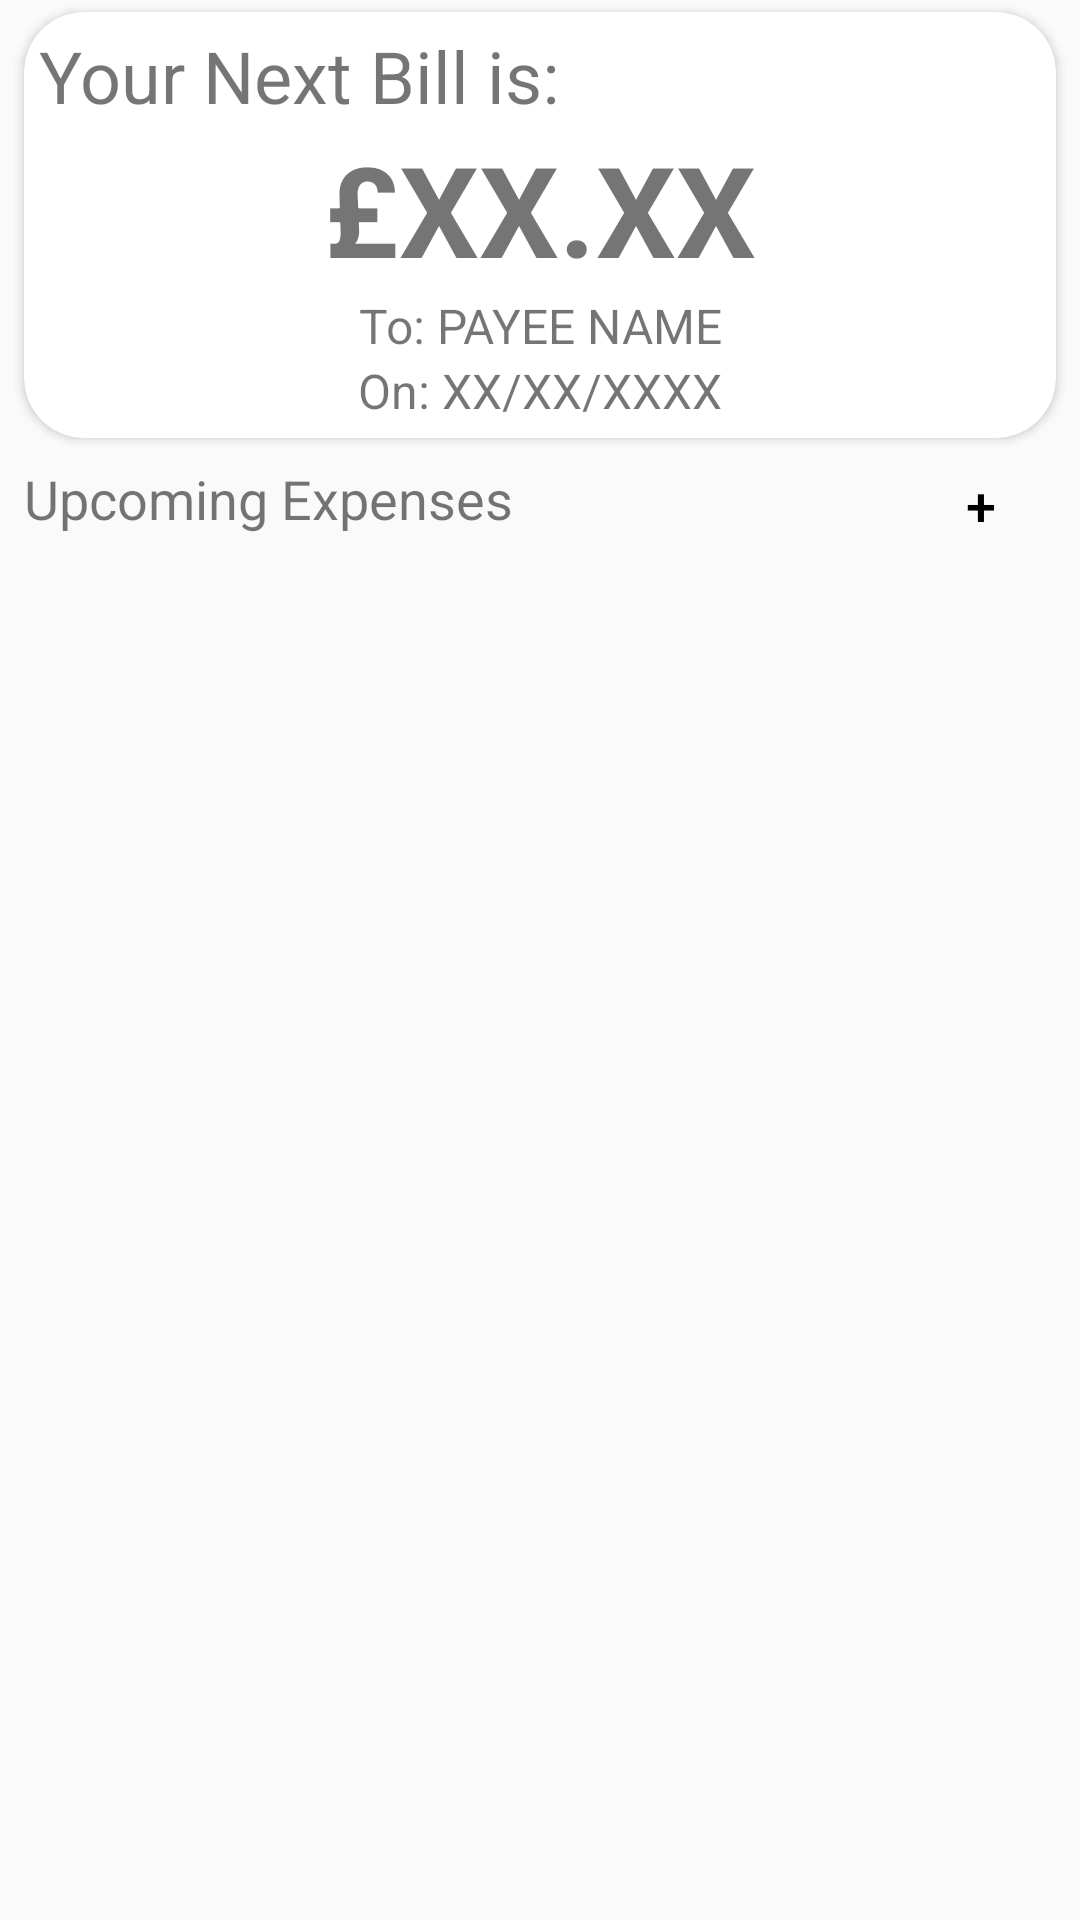

Here is an Android app screen rendered from its layout file. Give the layout XML and the strings, colors and styles it references.
<!-- AndroidManifest.xml: application theme AppTheme -->
<!-- res/layout/activity_bill_history.xml -->
<?xml version="1.0" encoding="utf-8"?>
<android.support.constraint.ConstraintLayout xmlns:android="http://schemas.android.com/apk/res/android"
    xmlns:app="http://schemas.android.com/apk/res-auto"
    xmlns:tools="http://schemas.android.com/tools"
    android:layout_width="match_parent"
    android:layout_height="match_parent"
    tools:context=".BillHistory">

    <android.support.v7.widget.CardView
        android:id="@+id/firstBillCardView"
        android:layout_width="match_parent"
        android:layout_height="wrap_content"
        android:layout_marginEnd="8dp"
        android:layout_marginLeft="8dp"
        android:layout_marginRight="8dp"
        android:layout_marginStart="8dp"
        android:layout_marginTop="4dp"
        app:cardCornerRadius="20dp"
        app:cardElevation="2dp"
        app:contentPadding="5dp"
        app:layout_constraintEnd_toEndOf="parent"
        app:layout_constraintStart_toStartOf="parent"
        app:layout_constraintTop_toTopOf="parent">

        <android.support.constraint.ConstraintLayout
            android:layout_width="match_parent"
            android:layout_height="wrap_content">

            <TextView
                android:id="@+id/textView9"
                android:layout_width="0dp"
                android:layout_height="wrap_content"
                android:text="Your Next Bill is:"
                android:textSize="24sp"
                app:layout_constraintBottom_toTopOf="@+id/firstAmountField"
                app:layout_constraintEnd_toEndOf="parent"
                app:layout_constraintStart_toStartOf="parent"
                app:layout_constraintTop_toTopOf="parent" />

            <TextView
                android:id="@+id/firstAmountField"
                android:layout_width="wrap_content"
                android:layout_height="wrap_content"
                android:text="£XX.XX"
                android:textSize="42sp"
                android:textStyle="bold"
                app:layout_constraintBottom_toTopOf="@+id/firstPayeeNameField"
                app:layout_constraintEnd_toEndOf="parent"
                app:layout_constraintStart_toStartOf="parent"
                app:layout_constraintTop_toBottomOf="@+id/textView9" />

            <TextView
                android:id="@+id/firstPayeeNameField"
                android:layout_width="wrap_content"
                android:layout_height="wrap_content"
                android:text="To: PAYEE NAME"
                android:textSize="16sp"
                app:layout_constraintBottom_toTopOf="@+id/firstDueDateField"
                app:layout_constraintEnd_toEndOf="parent"
                app:layout_constraintStart_toStartOf="parent"
                app:layout_constraintTop_toBottomOf="@+id/firstAmountField" />

            <TextView
                android:id="@+id/firstDueDateField"
                android:layout_width="wrap_content"
                android:layout_height="wrap_content"
                android:text="On: XX/XX/XXXX"
                android:textSize="16sp"
                app:layout_constraintBottom_toBottomOf="parent"
                app:layout_constraintEnd_toEndOf="parent"
                app:layout_constraintStart_toStartOf="parent"
                app:layout_constraintTop_toBottomOf="@+id/firstPayeeNameField" />
        </android.support.constraint.ConstraintLayout>

    </android.support.v7.widget.CardView>

    <ListView
        android:id="@+id/billListView"
        android:layout_width="0dp"
        android:layout_height="0dp"
        android:layout_marginBottom="8dp"
        android:layout_marginEnd="8dp"
        android:layout_marginLeft="8dp"
        android:layout_marginRight="8dp"
        android:layout_marginStart="8dp"
        android:divider="@android:color/transparent"
        android:dividerHeight="0.0sp"
        app:layout_constraintBottom_toBottomOf="parent"
        app:layout_constraintEnd_toEndOf="parent"
        app:layout_constraintStart_toStartOf="parent"
        app:layout_constraintTop_toBottomOf="@+id/addBillButton" />

    <TextView
        android:id="@+id/upcomingBillLabel"
        android:layout_width="0dp"
        android:layout_height="wrap_content"
        android:layout_marginEnd="8dp"
        android:layout_marginLeft="8dp"
        android:layout_marginRight="8dp"
        android:layout_marginStart="8dp"
        android:layout_marginTop="8dp"
        android:text="Upcoming Expenses"
        android:textSize="18sp"
        app:layout_constraintEnd_toStartOf="@+id/addBillButton"
        app:layout_constraintHorizontal_bias="1.0"
        app:layout_constraintStart_toStartOf="parent"
        app:layout_constraintTop_toBottomOf="@+id/firstBillCardView" />

    <Button
        android:id="@+id/addBillButton"
        style="@style/Widget.AppCompat.Button.Borderless"
        android:layout_width="34dp"
        android:layout_height="38dp"
        android:layout_marginEnd="16dp"
        android:layout_marginRight="16dp"
        android:text="+"
        android:textColor="@android:color/black"
        android:textSize="18sp"
        app:layout_constraintEnd_toEndOf="parent"
        app:layout_constraintTop_toBottomOf="@+id/firstBillCardView" />
</android.support.constraint.ConstraintLayout>
<!-- resources referenced by this layout -->
<resources>
  <style name="AppTheme" parent="Theme.AppCompat.Light.DarkActionBar">
          
          <item name="colorPrimary">@color/colorPrimary</item>
          <item name="colorPrimaryDark">@color/colorPrimaryDark</item>
          <item name="colorAccent">@color/colorAccent</item>
      </style>
  <color name="colorPrimary">#FF8C00</color>
  <color name="colorPrimaryDark">#303F9F</color>
  <color name="colorAccent">#FF4081</color>
</resources>
